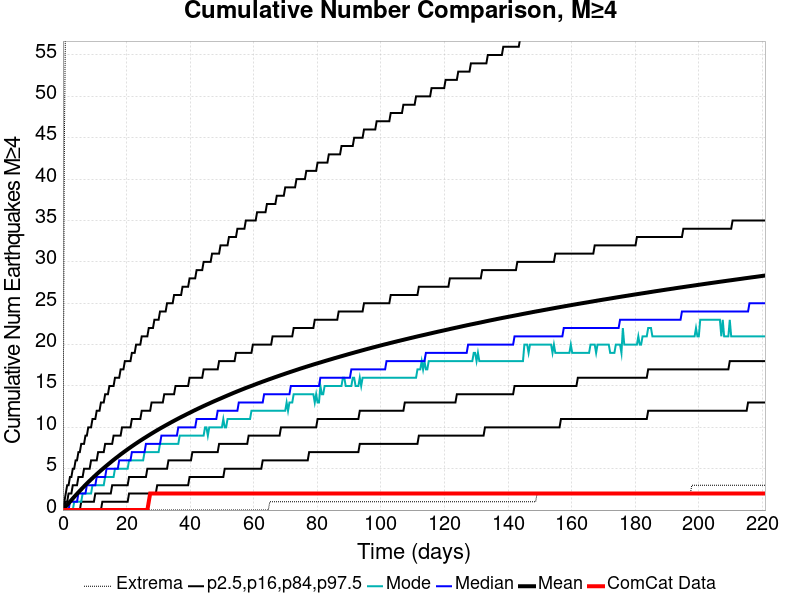

The data file committed next to this chart (first rows):
Time (days), ComCat Data, Simulation Mean, Simulation Median, Simulation Mode, Simulation Minimum, Simulation Maximum, 2.5 %-ile, 16 %-ile, 84 %-ile, 97.5 %-ile
0.0, 0.0, 0.0, 0.0, 0.0, 0.0, 0.0, 0.0, 0.0, 0.0, 0.0
0.4426, 0.0, 0.1977, 0.0, 0.0, 0.0, 44.0, 0.0, 0.0, 0.0, 1.0
0.8852, 0.0, 0.4062, 0.0, 0.0, 0.0, 63.0, 0.0, 0.0, 1.0, 2.0
1.328, 0.0, 0.6095, 0.0, 0.0, 0.0, 79.0, 0.0, 0.0, 1.0, 3.0
1.77, 0.0, 0.8099, 0.0, 0.0, 0.0, 86.0, 0.0, 0.0, 2.0, 3.0
2.213, 0.0, 1.008, 1.0, 0.0, 0.0, 94.0, 0.0, 0.0, 2.0, 4.0
2.656, 0.0, 1.201, 1.0, 0.0, 0.0, 101.0, 0.0, 0.0, 2.0, 4.0
3.098, 0.0, 1.399, 1.0, 0.0, 0.0, 103.0, 0.0, 0.0, 3.0, 5.0
3.541, 0.0, 1.589, 1.0, 1.0, 0.0, 107.0, 0.0, 0.0, 3.0, 5.0
3.983, 0.0, 1.776, 1.0, 1.0, 0.0, 110.0, 0.0, 0.0, 3.0, 6.0
4.426, 0.0, 1.961, 1.0, 1.0, 0.0, 111.0, 0.0, 0.0, 3.0, 6.0
4.869, 0.0, 2.144, 2.0, 1.0, 0.0, 111.0, 0.0, 0.0, 4.0, 7.0
5.311, 0.0, 2.325, 2.0, 1.0, 0.0, 113.0, 0.0, 0.0, 4.0, 7.0
5.754, 0.0, 2.504, 2.0, 1.0, 0.0, 127.0, 0.0, 1.0, 4.0, 8.0
6.196, 0.0, 2.683, 2.0, 2.0, 0.0, 148.0, 0.0, 1.0, 4.0, 8.0
6.639, 0.0, 2.859, 2.0, 2.0, 0.0, 159.0, 0.0, 1.0, 5.0, 8.0
7.081, 0.0, 3.035, 2.0, 2.0, 0.0, 170.0, 0.0, 1.0, 5.0, 9.0
7.524, 0.0, 3.205, 3.0, 2.0, 0.0, 175.0, 0.0, 1.0, 5.0, 9.0
7.967, 0.0, 3.374, 3.0, 2.0, 0.0, 178.0, 0.0, 1.0, 5.0, 10.0
8.409, 0.0, 3.541, 3.0, 2.0, 0.0, 180.0, 0.0, 1.0, 5.0, 10.0
8.852, 0.0, 3.7, 3.0, 2.0, 0.0, 183.0, 0.0, 1.0, 6.0, 10.0
9.294, 0.0, 3.862, 3.0, 3.0, 0.0, 186.0, 0.0, 1.0, 6.0, 11.0
9.737, 0.0, 4.023, 3.0, 3.0, 0.0, 189.0, 0.0, 1.0, 6.0, 11.0
10.18, 0.0, 4.18, 3.0, 3.0, 0.0, 196.0, 0.0, 2.0, 6.0, 11.0
10.62, 0.0, 4.336, 4.0, 3.0, 0.0, 199.0, 0.0, 2.0, 6.0, 12.0
11.06, 0.0, 4.49, 4.0, 3.0, 0.0, 201.0, 0.0, 2.0, 7.0, 12.0
11.51, 0.0, 4.64, 4.0, 3.0, 0.0, 204.0, 0.0, 2.0, 7.0, 12.0
11.95, 0.0, 4.788, 4.0, 3.0, 0.0, 205.0, 0.0, 2.0, 7.0, 13.0
12.39, 0.0, 4.936, 4.0, 3.0, 0.0, 208.0, 1.0, 2.0, 7.0, 13.0
12.84, 0.0, 5.082, 4.0, 3.0, 0.0, 211.0, 1.0, 2.0, 7.0, 13.0
13.28, 0.0, 5.226, 4.0, 4.0, 0.0, 212.0, 1.0, 2.0, 8.0, 14.0
13.72, 0.0, 5.366, 5.0, 4.0, 0.0, 213.0, 1.0, 2.0, 8.0, 14.0
14.16, 0.0, 5.506, 5.0, 4.0, 0.0, 214.0, 1.0, 2.0, 8.0, 14.0
14.61, 0.0, 5.646, 5.0, 4.0, 0.0, 216.0, 1.0, 2.0, 8.0, 15.0
15.05, 0.0, 5.786, 5.0, 4.0, 0.0, 218.0, 1.0, 2.0, 8.0, 15.0
15.49, 0.0, 5.927, 5.0, 4.0, 0.0, 220.0, 1.0, 3.0, 8.0, 15.0
15.93, 0.0, 6.064, 5.0, 4.0, 0.0, 223.0, 1.0, 3.0, 9.0, 15.0
16.38, 0.0, 6.198, 5.0, 5.0, 0.0, 223.0, 1.0, 3.0, 9.0, 16.0
16.82, 0.0, 6.329, 5.0, 5.0, 0.0, 223.0, 1.0, 3.0, 9.0, 16.0
17.26, 0.0, 6.458, 5.0, 5.0, 0.0, 223.0, 1.0, 3.0, 9.0, 16.0
17.7, 0.0, 6.59, 6.0, 5.0, 0.0, 223.0, 1.0, 3.0, 9.0, 16.0
18.15, 0.0, 6.722, 6.0, 5.0, 0.0, 223.0, 1.0, 3.0, 9.0, 17.0
18.59, 0.0, 6.848, 6.0, 5.0, 0.0, 227.0, 1.0, 3.0, 10.0, 17.0
19.03, 0.0, 6.974, 6.0, 5.0, 0.0, 229.0, 1.0, 3.0, 10.0, 17.0
19.47, 0.0, 7.097, 6.0, 5.0, 0.0, 234.0, 1.0, 3.0, 10.0, 18.0
19.92, 0.0, 7.222, 6.0, 5.0, 0.0, 234.0, 1.0, 3.0, 10.0, 18.0
20.36, 0.0, 7.345, 6.0, 5.0, 0.0, 236.0, 1.0, 3.0, 10.0, 18.0
20.8, 0.0, 7.465, 6.0, 6.0, 0.0, 239.0, 2.0, 4.0, 10.0, 18.0
21.24, 0.0, 7.585, 6.0, 6.0, 0.0, 240.0, 2.0, 4.0, 10.0, 18.0
21.69, 0.0, 7.703, 7.0, 6.0, 0.0, 242.0, 2.0, 4.0, 11.0, 19.0
22.13, 0.0, 7.82, 7.0, 6.0, 0.0, 245.0, 2.0, 4.0, 11.0, 19.0
22.57, 0.0, 7.937, 7.0, 6.0, 0.0, 246.0, 2.0, 4.0, 11.0, 19.0
23.01, 0.0, 8.05, 7.0, 6.0, 0.0, 247.0, 2.0, 4.0, 11.0, 20.0
23.46, 0.0, 8.166, 7.0, 6.0, 0.0, 250.0, 2.0, 4.0, 11.0, 20.0
23.9, 0.0, 8.277, 7.0, 6.0, 0.0, 251.0, 2.0, 4.0, 11.0, 20.0
24.34, 0.0, 8.39, 7.0, 6.0, 0.0, 252.0, 2.0, 4.0, 11.0, 20.0
24.79, 0.0, 8.499, 7.0, 6.0, 0.0, 254.0, 2.0, 4.0, 12.0, 21.0
25.23, 0.0, 8.608, 7.0, 6.0, 0.0, 255.0, 2.0, 4.0, 12.0, 21.0
25.67, 0.0, 8.715, 7.0, 7.0, 0.0, 260.0, 2.0, 4.0, 12.0, 21.0
26.11, 0.0, 8.82, 8.0, 7.0, 0.0, 260.0, 2.0, 4.0, 12.0, 21.0
... 440 more rows
